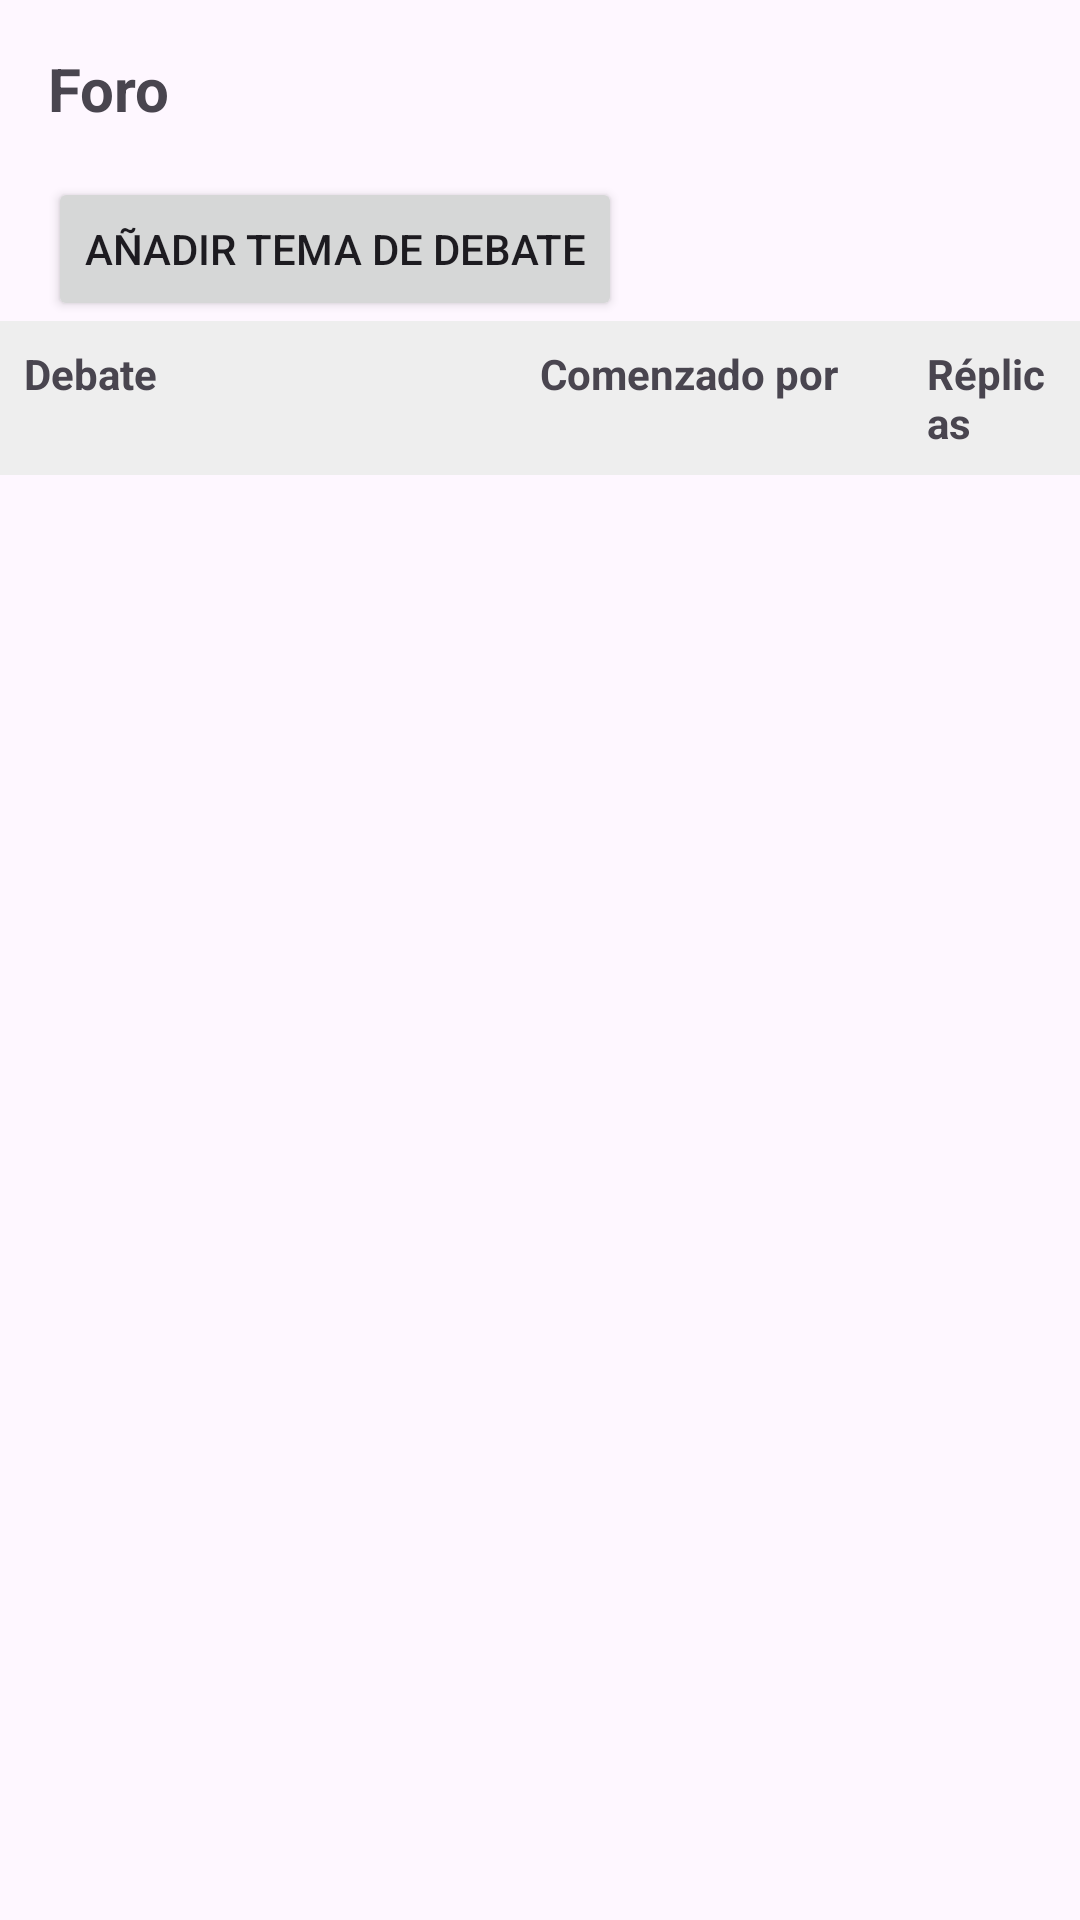

This screen was rendered from an Android layout file. Write that file and the resources it references.
<!-- AndroidManifest.xml: application theme Theme.MoodleMobileClient -->
<!-- res/layout/activity_forum_discussions.xml -->
<?xml version="1.0" encoding="utf-8"?>
<androidx.constraintlayout.widget.ConstraintLayout
    xmlns:android="http://schemas.android.com/apk/res/android"
    xmlns:app="http://schemas.android.com/apk/res-auto"
    android:layout_width="match_parent"
    android:layout_height="match_parent">

    
    <TextView
        android:id="@+id/tvForumName"
        android:layout_width="0dp"
        android:layout_height="wrap_content"
        android:text="Foro"
        android:textSize="20sp"
        android:textStyle="bold"
        android:padding="16dp"
        app:layout_constraintTop_toTopOf="parent"
        app:layout_constraintStart_toStartOf="parent"
        app:layout_constraintEnd_toEndOf="parent"/>

    
    <Button
        android:id="@+id/btnAddDiscussion"
        android:layout_width="wrap_content"
        android:layout_height="wrap_content"
        android:text="Añadir tema de debate"
        android:layout_marginStart="16dp"
        app:layout_constraintTop_toBottomOf="@id/tvForumName"
        app:layout_constraintStart_toStartOf="parent"/>

    
    <LinearLayout
        android:id="@+id/layoutHeader"
        android:layout_width="0dp"
        android:layout_height="wrap_content"
        android:orientation="horizontal"
        android:padding="8dp"
        android:background="#EEEEEE"
        app:layout_constraintTop_toBottomOf="@id/btnAddDiscussion"
        app:layout_constraintStart_toStartOf="parent"
        app:layout_constraintEnd_toEndOf="parent">

        <TextView
            android:layout_width="0dp"
            android:layout_height="wrap_content"
            android:layout_weight="4"
            android:text="Debate"
            android:textStyle="bold"/>

        <TextView
            android:layout_width="0dp"
            android:layout_height="wrap_content"
            android:layout_weight="3"
            android:text="Comenzado por"
            android:textStyle="bold"/>

        <TextView
            android:layout_width="0dp"
            android:layout_height="wrap_content"
            android:layout_weight="1"
            android:text="Réplicas"
            android:textStyle="bold"/>
    </LinearLayout>

    
    <androidx.recyclerview.widget.RecyclerView
        android:id="@+id/rvDiscussions"
        android:layout_width="0dp"
        android:layout_height="0dp"
        app:layout_constraintTop_toBottomOf="@id/layoutHeader"
        app:layout_constraintBottom_toBottomOf="parent"
        app:layout_constraintStart_toStartOf="parent"
        app:layout_constraintEnd_toEndOf="parent"/>

</androidx.constraintlayout.widget.ConstraintLayout>
<!-- resources referenced by this layout -->
<resources>
  <style name="Theme.MoodleMobileClient" parent="Base.Theme.MoodleMobileClient" />
  <style name="Base.Theme.MoodleMobileClient" parent="Theme.Material3.DayNight.NoActionBar">
          
          
      </style>
</resources>
